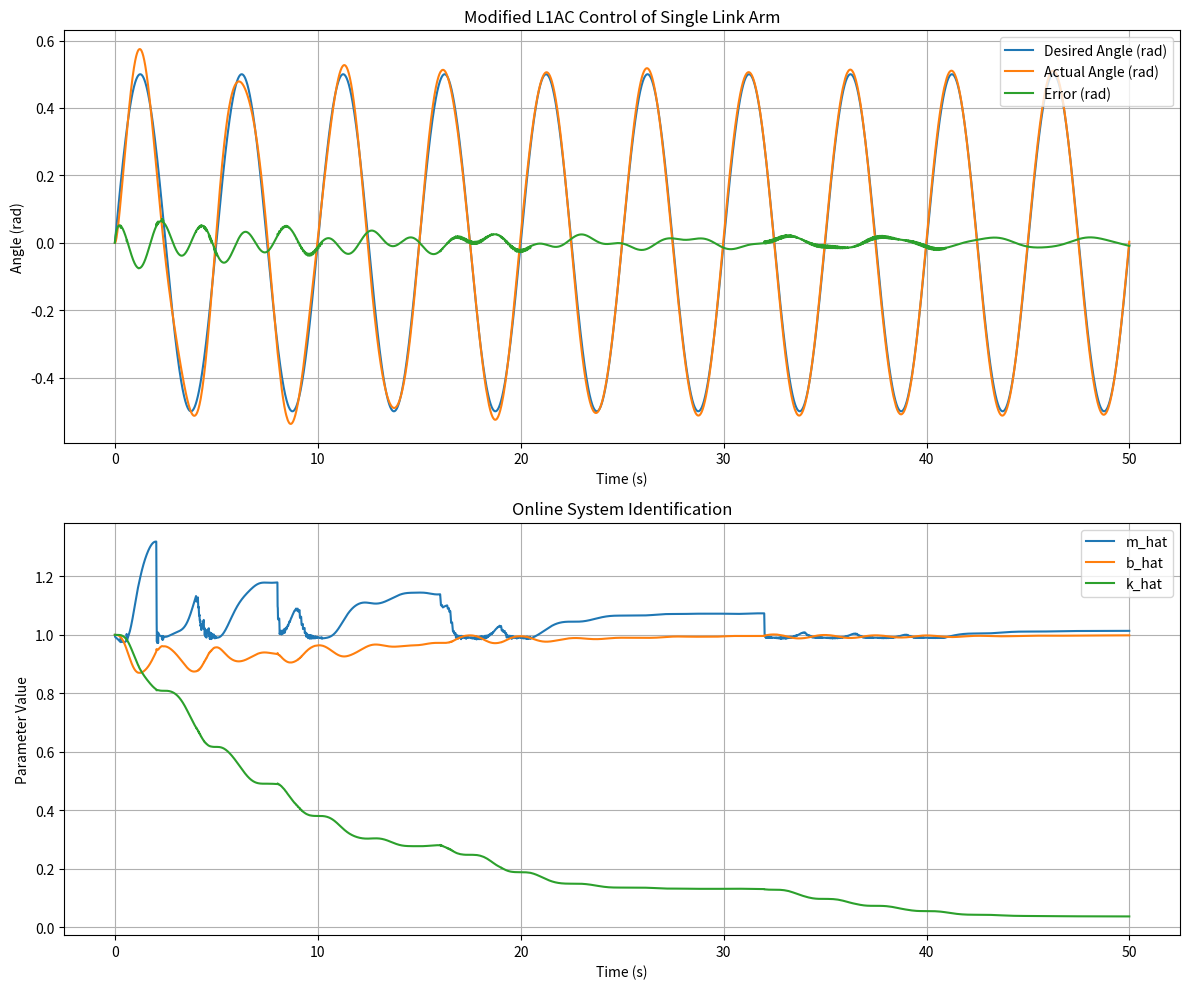

Write Python code to recreate this figure.
import numpy as np
import matplotlib.pyplot as plt


class ModifiedL1AdaptiveController:
    def __init__(self, param_Ts, param_tau):
        self.param_Ts = param_Ts  # 采样时间
        self.param_tau = param_tau  # 滤波器时间常数
        self.u_prev = 0  # 初始化滤波器前一次的控制输入
        self.x_hat_in = 0

        # 在线辨识的初始参数
        self.m_hat = 1.0
        self.b_hat = 1.0
        self.k_hat = 1.0

        # PID控制器参数
        self.kp = 10.0
        self.ki = 100.0
        self.kd = 10.0
        self.integral = 0
        self.prev_error = 0

    def online_system_identification(self, theta, theta_dot, theta_ddot, F):
        # 简单的递推最小二乘法进行在线辨识
        # 注意：这是一个简化的实现，可能需要更复杂的算法来获得更好的结果
        phi = np.array([theta_ddot, theta_dot, theta])
        y = F

        # 更新参数估计
        self.m_hat += 0.01 * (y - self.m_hat * phi[0] - self.b_hat * phi[1] - self.k_hat * phi[2]) * phi[0]
        self.b_hat += 0.01 * (y - self.m_hat * phi[0] - self.b_hat * phi[1] - self.k_hat * phi[2]) * phi[1]
        self.k_hat += 0.01 * (y - self.m_hat * phi[0] - self.b_hat * phi[1] - self.k_hat * phi[2]) * phi[2]

    def predict_core(self, theta, theta_dot, F):
        # 使用辨识得到的参数预测下一步的系统状态
        theta_ddot = (F - self.b_hat * theta_dot - self.k_hat * theta) / self.m_hat
        theta_next = theta + theta_dot * self.param_Ts + 0.5 * theta_ddot * self.param_Ts ** 2
        theta_dot_next = theta_dot + theta_ddot * self.param_Ts
        return theta_next, theta_dot_next

    def pid_control(self, error):
        self.integral += error * self.param_Ts
        derivative = (error - self.prev_error) / self.param_Ts
        u = self.kp * error + self.ki * self.integral + self.kd * derivative
        self.prev_error = error
        return u

    def control_core(self, desired_angle, actual_angle, actual_velocity):
        error = desired_angle - actual_angle
        u = self.pid_control(error)

        # 应用滤波器
        u_f = (self.param_Ts / self.param_tau) * u + (1 - self.param_Ts / self.param_tau) * self.u_prev
        self.u_prev = u_f

        return u_f


# 单机械臂模型
class SingleLinkArm:
    def __init__(self, length, dt):
        self.length = length
        self.angle = 0
        self.angular_velocity = 0
        self.dt = dt

    def update(self, torque):
        # 这里假设机械臂的转动惯量和阻尼系数为1
        inertia = 1
        damping = 1
        angular_acceleration = (torque - damping * self.angular_velocity) / inertia
        self.angular_velocity += angular_acceleration * self.dt
        self.angle += self.angular_velocity * self.dt
        return angular_acceleration

    def get_position(self):
        x = self.length * np.cos(self.angle)
        y = self.length * np.sin(self.angle)
        return x, y


# 模拟参数
dt = 0.01
length = 1.0
time = np.arange(0, 50, dt)

# 正弦轨迹参数
amplitude = 0.5
frequency = 0.2
desired_angle = amplitude * np.sin(2 * np.pi * frequency * time)

# 初始化控制器和机械臂
controller = ModifiedL1AdaptiveController(param_Ts=dt, param_tau=0.008)
arm = SingleLinkArm(length, dt)

# 记录机械臂的轨迹
actual_angle = []
error_angle = []
m_hat_values = []
b_hat_values = []
k_hat_values = []

for t in time:
    error = desired_angle[int(t / dt)] - arm.angle
    error_angle.append(error)
    actual_angle.append(arm.angle)

    torque = controller.control_core(desired_angle[int(t / dt)], arm.angle, arm.angular_velocity)
    angular_acceleration = arm.update(torque)

    # 进行在线辨识
    controller.online_system_identification(arm.angle, arm.angular_velocity, angular_acceleration, torque)

    # 记录辨识参数
    m_hat_values.append(controller.m_hat)
    b_hat_values.append(controller.b_hat)
    k_hat_values.append(controller.k_hat)

# 绘图
plt.figure(figsize=(12, 10))

plt.subplot(2, 1, 1)
plt.plot(time, desired_angle, label='Desired Angle (rad)')
plt.plot(time, actual_angle, label='Actual Angle (rad)')
plt.plot(time, error_angle, label='Error (rad)')
plt.xlabel('Time (s)')
plt.ylabel('Angle (rad)')
plt.title('Modified L1AC Control of Single Link Arm')
plt.legend()
plt.grid(True)

plt.subplot(2, 1, 2)
plt.plot(time, m_hat_values, label='m_hat')
plt.plot(time, b_hat_values, label='b_hat')
plt.plot(time, k_hat_values, label='k_hat')
plt.xlabel('Time (s)')
plt.ylabel('Parameter Value')
plt.title('Online System Identification')
plt.legend()
plt.grid(True)

plt.tight_layout()
plt.show()